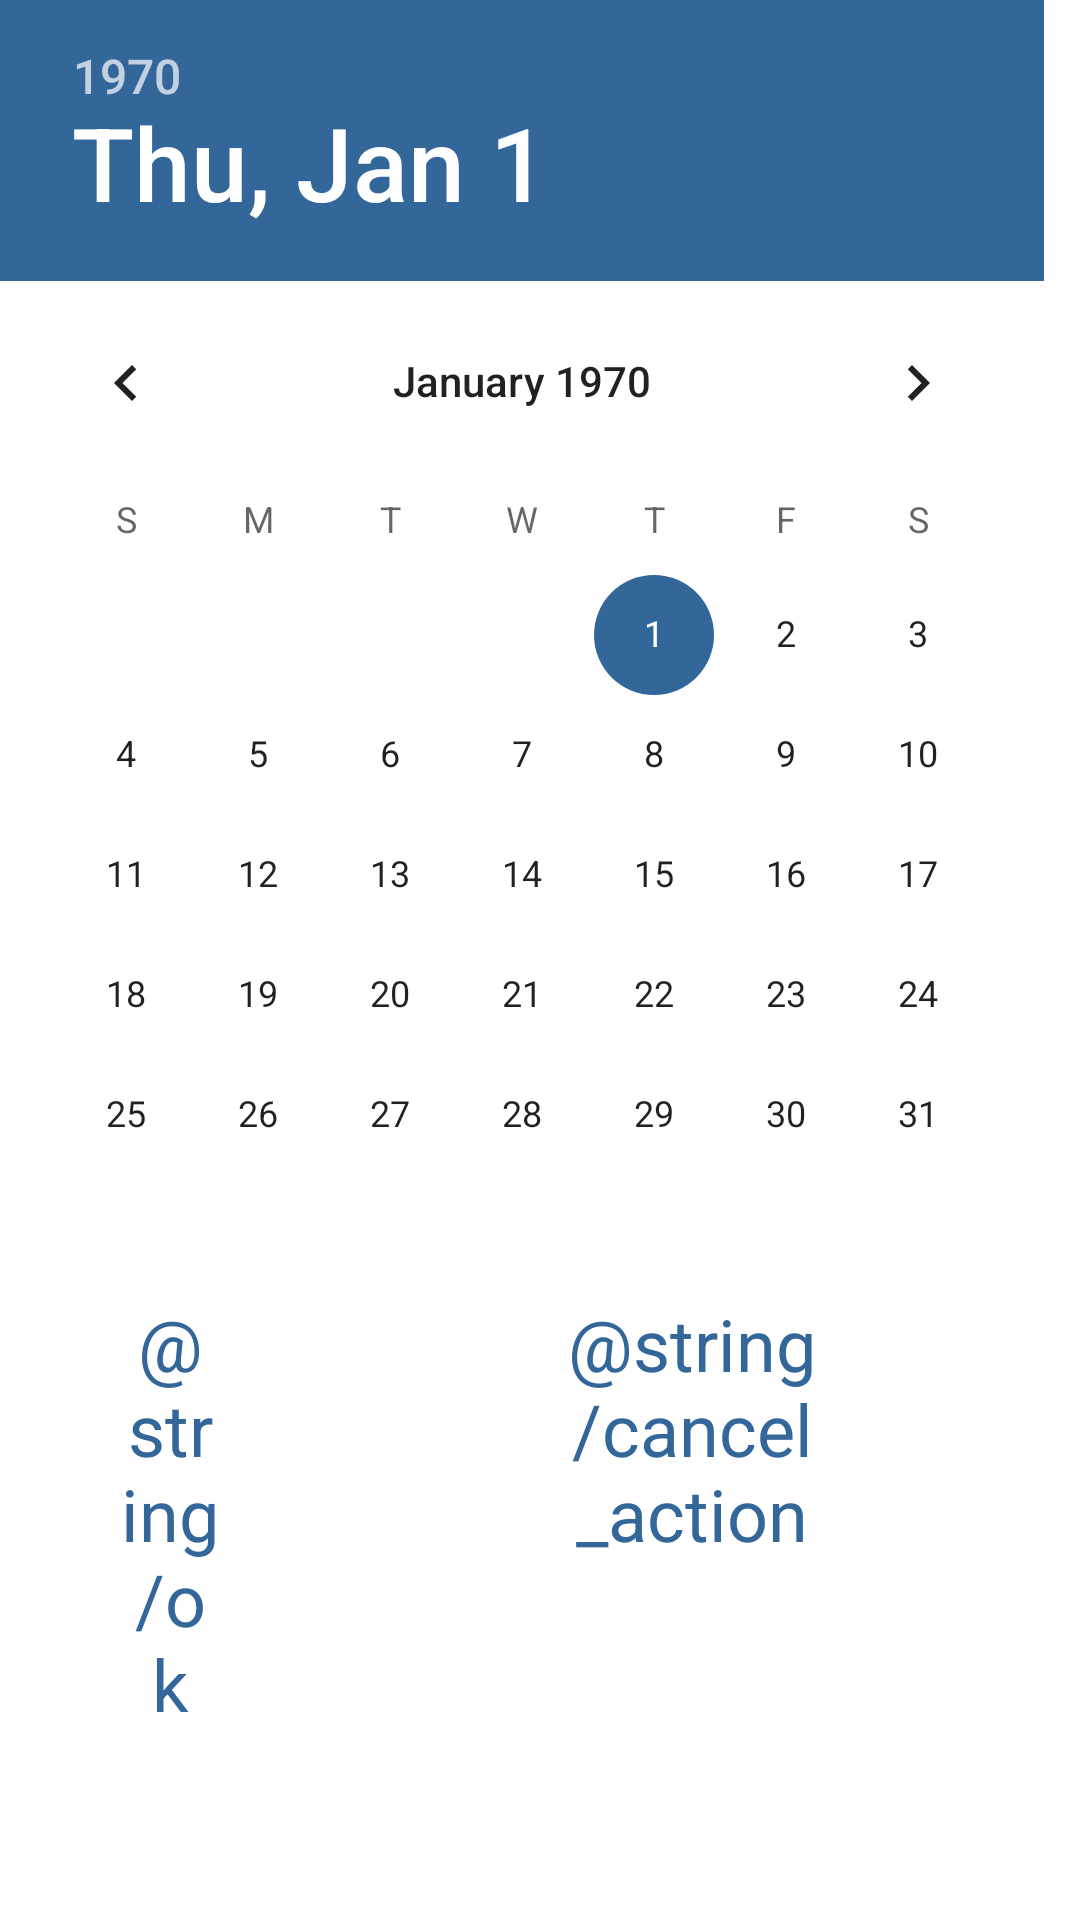

This screen was rendered from an Android layout file. Write that file and the resources it references.
<!-- AndroidManifest.xml: application theme Theme.FinancialSobriety -->
<!-- res/layout/fragment_date_picker.xml -->
<?xml version="1.0" encoding="utf-8"?>
<RelativeLayout xmlns:android="http://schemas.android.com/apk/res/android"
    xmlns:tools="http://schemas.android.com/tools"
    android:layout_width="wrap_content"
    android:layout_height="wrap_content">

    <DatePicker
        android:id="@+id/date_picker"
        android:layout_width="wrap_content"
        android:layout_height="wrap_content" />

    <LinearLayout
        android:layout_width="wrap_content"
        android:layout_height="wrap_content"
        android:layout_below="@id/date_picker"
        android:layout_alignStart="@id/date_picker"
        android:layout_alignEnd="@id/date_picker"
        android:orientation="horizontal">

        <TextView
            android:id="@+id/btn_ok"
            android:layout_width="wrap_content"
            android:layout_height="wrap_content"
            android:layout_marginHorizontal="40dp"
            android:layout_weight="1"
            android:gravity="center"
            android:text="@string/ok"
            android:textAppearance="@style/TextAppearance.AppCompat.Headline"
            android:textColor="@color/blue" />

        <TextView
            android:id="@+id/btn_cancel"
            android:layout_width="wrap_content"
            android:layout_height="wrap_content"
            android:layout_marginHorizontal="40dp"
            android:layout_weight="1"
            android:gravity="center"
            android:text="@string/cancel_action"
            android:textAppearance="@style/TextAppearance.AppCompat.Headline"
            android:textColor="@color/blue" />

    </LinearLayout>


</RelativeLayout>
<!-- resources referenced by this layout -->
<resources>
  <color name="blue">#336699</color>
  <string name="cancel_action">Отмена</string>
  <string name="ok">OK</string>
  <style name="Theme.FinancialSobriety" parent="Theme.MaterialComponents.DayNight.NoActionBar">
          
          <item name="colorPrimary">@color/blue</item>
          <item name="colorPrimaryVariant">@color/deep_blue</item>
          <item name="colorOnPrimary">@color/white</item>
          
          <item name="colorSecondary">@color/blue</item>
          <item name="colorSecondaryVariant">@color/blue</item>
          <item name="colorOnSecondary">@color/black</item>
          
          <item name="android:statusBarColor" tools:targetApi="l">?attr/colorPrimaryVariant</item>
          
          <item name="bottomSheetDialogTheme">@style/AppBottomSheetDialogTheme</item>
          
          <item name="chipGroupStyle">@style/CustomChipStyle</item>
          <item name="chipStyle">@style/CustomChipStyle</item>
          <item name="chipStandaloneStyle">@style/CustomChipStyle</item>
      </style>
  <color name="deep_blue">#1976D2</color>
  <color name="white">#FFFFFFFF</color>
  <color name="black">#FF000000</color>
  <style name="AppBottomSheetDialogTheme" parent="Theme.Design.Light.BottomSheetDialog">
          <item name="bottomSheetStyle">@style/AppModalStyle</item>
          <item name="android:windowIsFloating">false</item>
          <item name="android:statusBarColor">@android:color/transparent</item>
          <item name="android:windowSoftInputMode">adjustResize</item>
      </style>
  <style name="CustomChipStyle" parent="Widget.MaterialComponents.Chip.Filter">
          <item name="chipBackgroundColor">@color/chip_background_color</item>
          <item name="android:textColor">@color/chip_text_color</item>
          <item name="checkedIconEnabled">false</item>
          <item name="checkedIcon">@null</item>
      </style>
  <style name="AppModalStyle" parent="Widget.Design.BottomSheet.Modal">
          <item name="android:background">@drawable/rounded_bottom_sheet</item>
      </style>
</resources>
